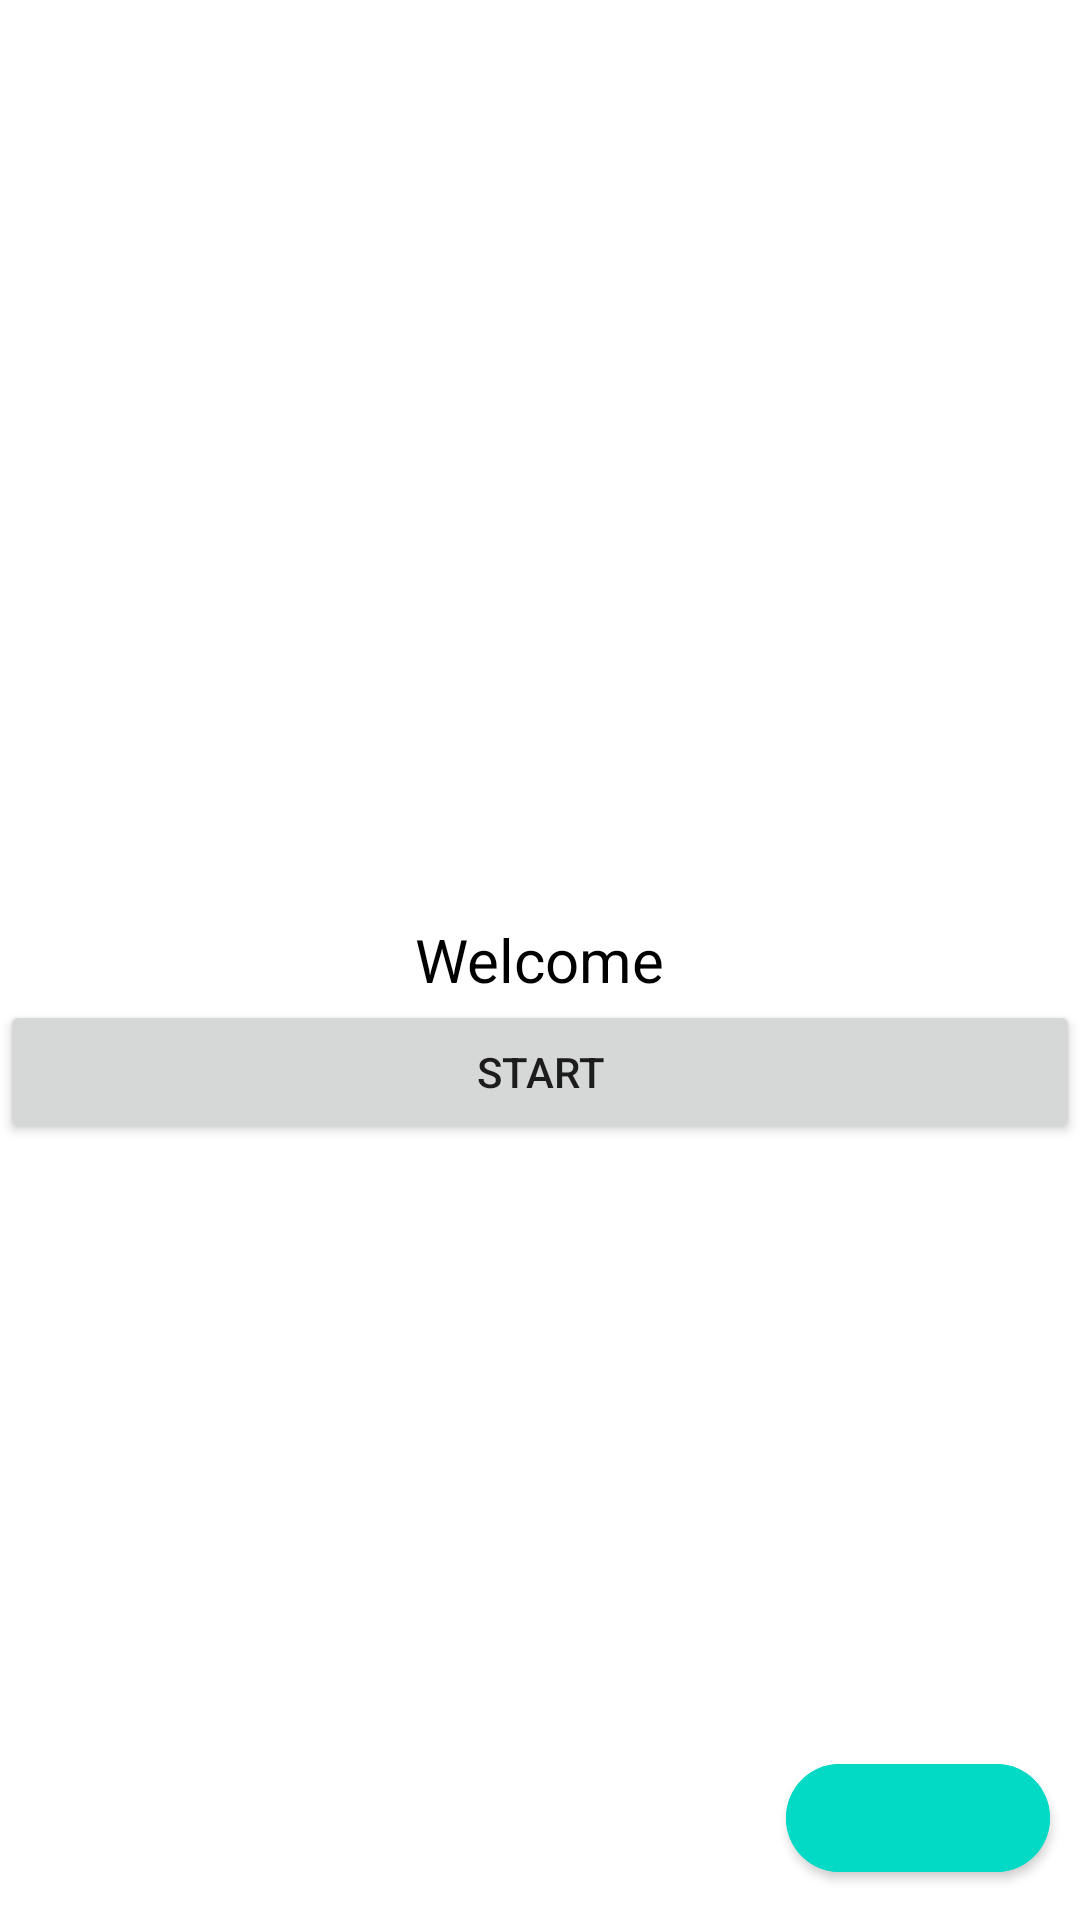

Android layout source for this screen:
<!-- AndroidManifest.xml: application theme Theme.OvercomingIntents -->
<!-- res/layout/activity_main.xml -->
<?xml version="1.0" encoding="utf-8"?>
<RelativeLayout xmlns:android="http://schemas.android.com/apk/res/android"
    xmlns:tools="http://schemas.android.com/tools"
    android:layout_width="match_parent"
    android:layout_height="match_parent"
    xmlns:app="http://schemas.android.com/apk/res-auto"
    tools:context=".MainActivity"
    android:background="@color/white">

    <TextView
        android:id="@+id/welcome"
        android:layout_width="wrap_content"
        android:layout_height="wrap_content"
        android:layout_centerInParent="true"
        android:text="Welcome"
        android:textSize="20dp"
        android:textColor="@color/black" />

    <Button
        android:id="@+id/btn_start"
        android:layout_width="match_parent"
        android:layout_height="wrap_content"
        android:layout_below="@+id/welcome"
        android:layout_centerInParent="true"
        android:text="Start" />

    <com.google.android.material.button.MaterialButton
        android:id="@+id/btn_exit"
        android:layout_width="wrap_content"
        android:layout_height="wrap_content"
        android:layout_alignParentEnd="true"
        android:layout_alignParentBottom="true"
        android:layout_marginStart="10dp"
        android:layout_marginTop="10dp"
        android:layout_marginEnd="10dp"
        android:layout_marginBottom="10dp"
        android:backgroundTint="@color/teal_200"
        app:cornerRadius="999dp"
        app:icon="@drawable/ic_exit"
        app:iconGravity="textStart"/>

</RelativeLayout>
<!-- resources referenced by this layout -->
<resources>
  <style name="Theme.OvercomingIntents" parent="Theme.MaterialComponents.DayNight.DarkActionBar">
          
          <item name="colorPrimary">@color/purple_500</item>
          <item name="colorPrimaryVariant">@color/purple_700</item>
          <item name="colorOnPrimary">@color/white</item>
          
          <item name="colorSecondary">@color/teal_200</item>
          <item name="colorSecondaryVariant">@color/teal_700</item>
          <item name="colorOnSecondary">@color/black</item>
          
          <item name="android:statusBarColor" tools:targetApi="l">?attr/colorPrimaryVariant</item>
          
      </style>
  <!-- not gathered from this repository: default colours our renderer supplied (Android Studio template values) -->
  <color name="purple_500">#FF6200EE</color>
  <color name="purple_700">#FF3700B3</color>
  <color name="teal_200">#FF03DAC5</color>
  <color name="teal_700">#FF018786</color>
  <color name="black">#FF000000</color>
  <color name="white">#FFFFFFFF</color>
</resources>
